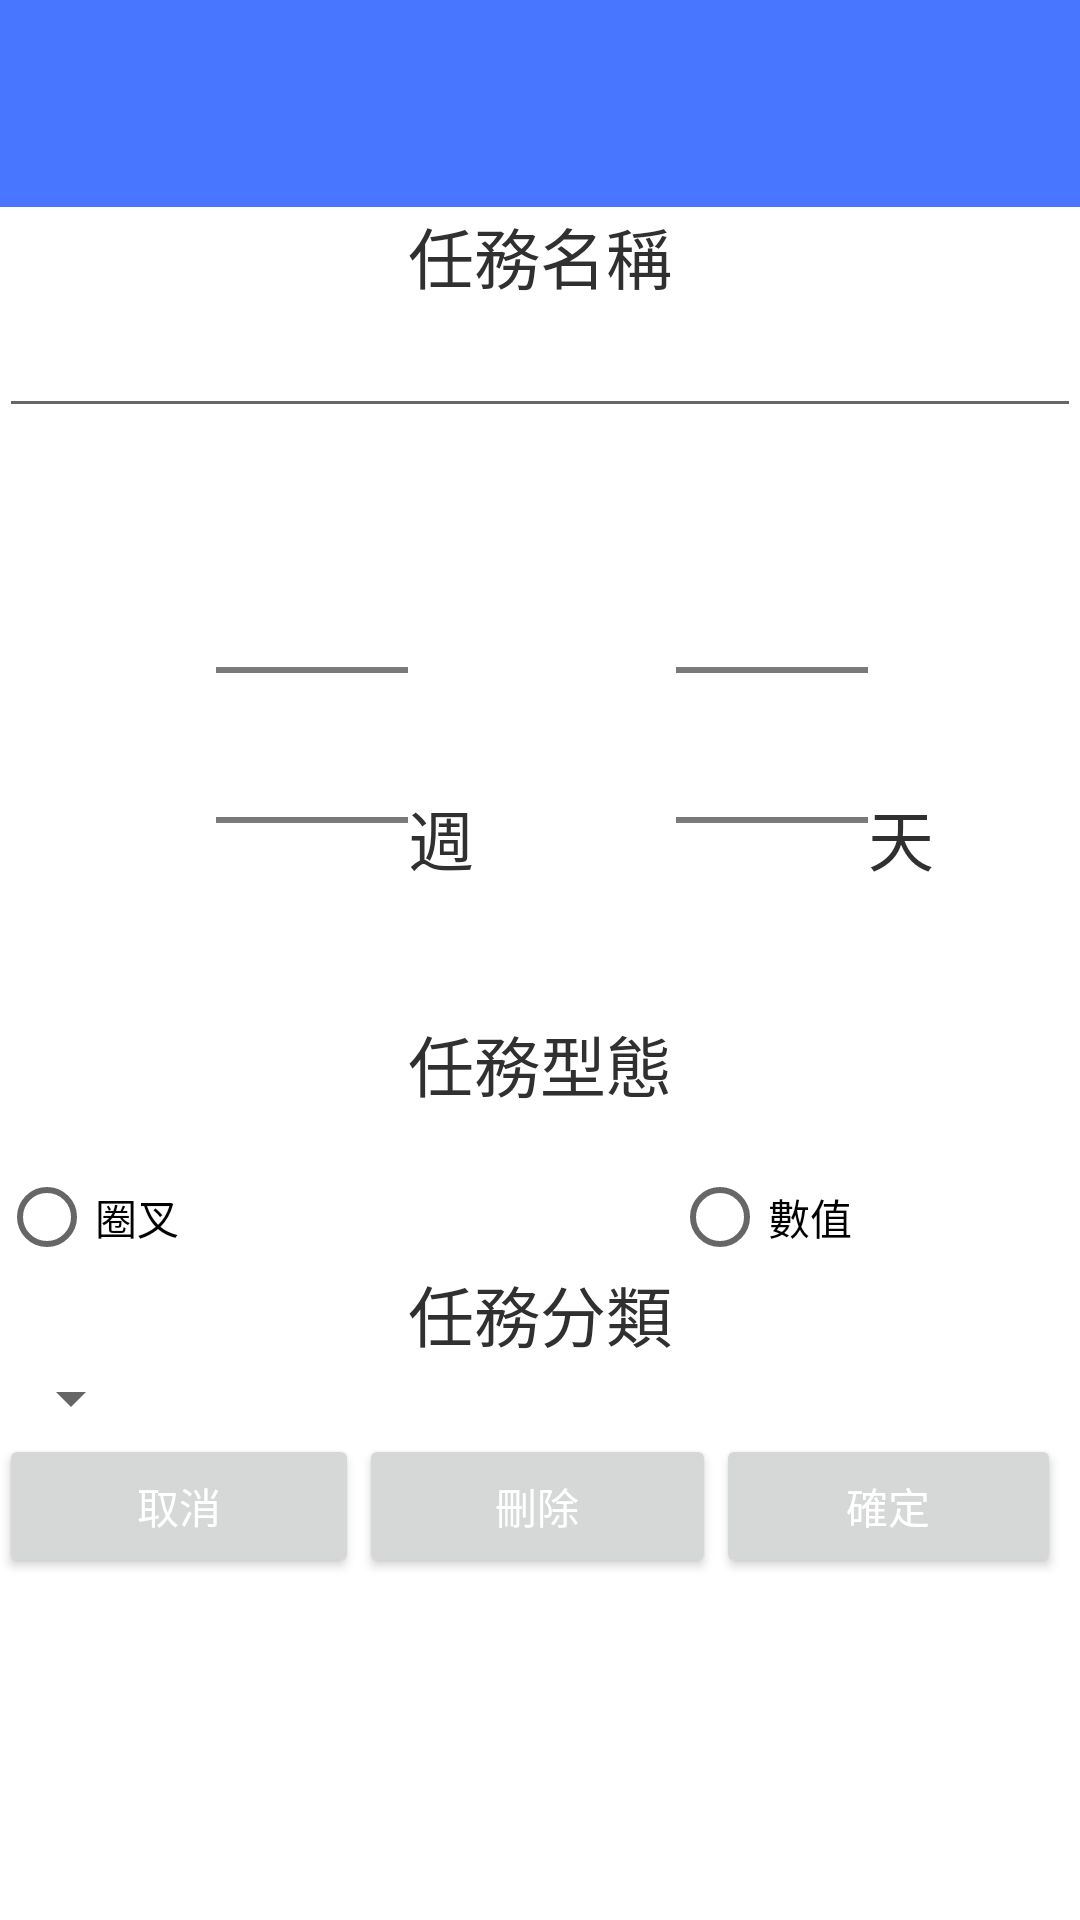

Produce the Android XML layout that renders to this screen, including the resource entries it uses.
<!-- AndroidManifest.xml: application theme AppTheme -->
<!-- res/layout/activity_add_task.xml -->
<LinearLayout xmlns:android="http://schemas.android.com/apk/res/android"
        xmlns:tools="http://schemas.android.com/tools"
        xmlns:app="http://schemas.android.com/apk/res-auto"
        android:layout_width="fill_parent"
        android:layout_height="match_parent"
        android:orientation="vertical"
        tools:context="com.hmkcode.android.recyclerview.MainActivity"
        android:weightSum="1">

        <RelativeLayout
            android:layout_width="match_parent"
            android:layout_height="69dp"
            android:layout_gravity="center_horizontal">
    <android.support.v7.widget.Toolbar
        android:id="@+id/toolbar"
        android:layout_height="wrap_content"
        android:layout_width="match_parent"
        android:background="?attr/colorPrimary"
        android:minHeight="?attr/actionBarSize"
        android:elevation="5dp"
        android:layout_alignParentBottom="true"
        android:layout_alignParentStart="true"
        android:layout_alignParentLeft="true"
        android:layout_alignParentTop="true"
        app:popupTheme="@style/ThemeOverlay.AppCompat.Light"
        app:theme="@style/ThemeOverlay.AppCompat.ActionBar"/>

</RelativeLayout>

        <RelativeLayout xmlns:android="http://schemas.android.com/apk/res/android"
            xmlns:tools="http://schemas.android.com/tools" android:layout_width="match_parent"
            android:layout_height="match_parent" android:paddingLeft="@dimen/activity_horizontal_margin"
            android:paddingRight="@dimen/activity_horizontal_margin"
            android:paddingTop="@dimen/activity_vertical_margin"
            android:paddingBottom="@dimen/activity_vertical_margin"
            tools:context="com.example.lee.database.MainActivity2"
            android:id="@+id/">

            <TextView
                android:layout_width="wrap_content"
                android:layout_height="wrap_content"
                android:textAppearance="?android:attr/textAppearanceLarge"
                android:text="任務名稱"
                android:id="@+id/textView4"
                android:layout_alignParentTop="true"
                android:layout_centerHorizontal="true"
                android:textColor="@color/abc_background_cache_hint_selector_material_dark" />

            <EditText
                android:layout_width="wrap_content"
                android:layout_height="wrap_content"
                android:id="@+id/editText"
                android:layout_below="@+id/textView4"
                android:layout_alignParentStart="true"
                android:layout_alignParentEnd="true"
                android:textColor="@color/abc_background_cache_hint_selector_material_dark" />

            <TextView
                android:layout_width="wrap_content"
                android:layout_height="wrap_content"
                android:textAppearance="?android:attr/textAppearanceLarge"
                android:text="任務頻率"
                android:id="@+id/textView5"
                android:layout_below="@+id/editText"
                android:layout_alignEnd="@+id/textView4" />

            <TextView
                android:layout_width="wrap_content"
                android:layout_height="wrap_content"
                android:textAppearance="?android:attr/textAppearanceLarge"
                android:text="週"
                android:id="@+id/textView6"
                android:layout_marginBottom="43dp"
                android:layout_alignBottom="@+id/numberPicker"
                android:layout_toEndOf="@+id/numberPicker"
                android:textColor="@color/abc_background_cache_hint_selector_material_dark" />

            <TextView
                android:layout_width="wrap_content"
                android:layout_height="wrap_content"
                android:textAppearance="?android:attr/textAppearanceLarge"
                android:text="天"
                android:id="@+id/textView7"
                android:layout_alignTop="@+id/textView6"
                android:layout_alignEnd="@+id/editText"
                android:layout_marginEnd="49dp"
                android:textColor="@color/abc_background_cache_hint_selector_material_dark" />

            <NumberPicker
                android:layout_width="wrap_content"
                android:layout_height="wrap_content"
                android:id="@+id/numberPicker2"
                android:layout_alignTop="@+id/numberPicker"
                android:layout_toStartOf="@+id/textView7" />

            <TextView
                android:layout_width="wrap_content"
                android:layout_height="wrap_content"
                android:textAppearance="?android:attr/textAppearanceLarge"
                android:text="任務型態"
                android:id="@+id/textView8"
                android:layout_centerVertical="true"
                android:layout_toEndOf="@+id/numberPicker"
                android:textColor="@color/abc_background_cache_hint_selector_material_dark" />

            <RadioGroup
                android:layout_width="match_parent"
                android:layout_height="wrap_content">

            </RadioGroup>

            <TextView
                android:layout_width="wrap_content"
                android:layout_height="wrap_content"
                android:textAppearance="?android:attr/textAppearanceLarge"
                android:text="任務分類"
                android:id="@+id/textView9"
                android:layout_below="@+id/intradioButton"
                android:layout_alignStart="@+id/textView8"
                android:textColor="@color/abc_background_cache_hint_selector_material_dark" />

            <Spinner
                android:layout_width="wrap_content"
                android:layout_height="wrap_content"
                android:id="@+id/spinner2"
                android:layout_below="@+id/textView9"
                android:layout_alignParentStart="true" />

            <NumberPicker
                android:layout_width="wrap_content"
                android:layout_height="wrap_content"
                android:id="@+id/numberPicker"
                android:layout_above="@+id/textView8"
                android:layout_toStartOf="@+id/textView5" />

            <GridLayout
                android:layout_width="fill_parent"
                android:layout_height="fill_parent"
                android:columnCount="3"
                android:rowCount="1"
                android:layout_below="@+id/spinner2">
            <Button
                style="?android:attr/buttonStyleSmall"
                android:layout_width="120dp"
                android:layout_height="wrap_content"
                android:text="取消"
                android:id="@+id/button2"
                android:layout_alignParentBottom="true"
                android:layout_alignParentStart="true"
                android:layout_column="0"
                android:layout_row="0" />

            <Button
                style="?android:attr/buttonStyleSmall"
                android:layout_width="119dp"
                android:layout_height="wrap_content"
                android:text="刪除"
                android:id="@+id/button3"
                android:layout_alignTop="@+id/button2"
                android:layout_centerHorizontal="true"
                android:layout_column="1"
                android:layout_row="0" />

            <Button
                style="?android:attr/buttonStyleSmall"
                android:layout_width="115dp"
                android:layout_height="wrap_content"
                android:text="確定"
                android:id="@+id/button4"
                android:layout_alignBottom="@+id/button3"
                android:layout_alignEnd="@+id/spinner2"
                android:layout_row="0"
                android:layout_column="2" />

            </GridLayout>

            <RadioButton
                android:layout_width="wrap_content"
                android:layout_height="wrap_content"
                android:text="圈叉"
                android:id="@+id/oxradioButton"
                android:checked="false"
                android:layout_below="@+id/textView8"
                android:layout_toEndOf="@+id/button2"
                android:layout_marginTop="19dp" />

            <RadioButton
                android:layout_width="wrap_content"
                android:layout_height="wrap_content"
                android:text="數值"
                android:id="@+id/intradioButton"
                android:checked="false"
                android:layout_alignTop="@+id/oxradioButton"
                android:layout_toEndOf="@+id/textView8" />

        </RelativeLayout>
    </LinearLayout>
<!-- resources referenced by this layout -->
<resources>
  <style name="AppTheme" parent="Theme.AppCompat.Light.NoActionBar">
          <item name="colorPrimary">#4876FF</item>
          
          <item name="colorPrimaryDark">#3A5FCD</item>
          
          <item name="android:windowBackground">@android:color/white</item>
          
          <item name="android:textColorPrimary">@android:color/white</item>&gt;
      </style>
</resources>
